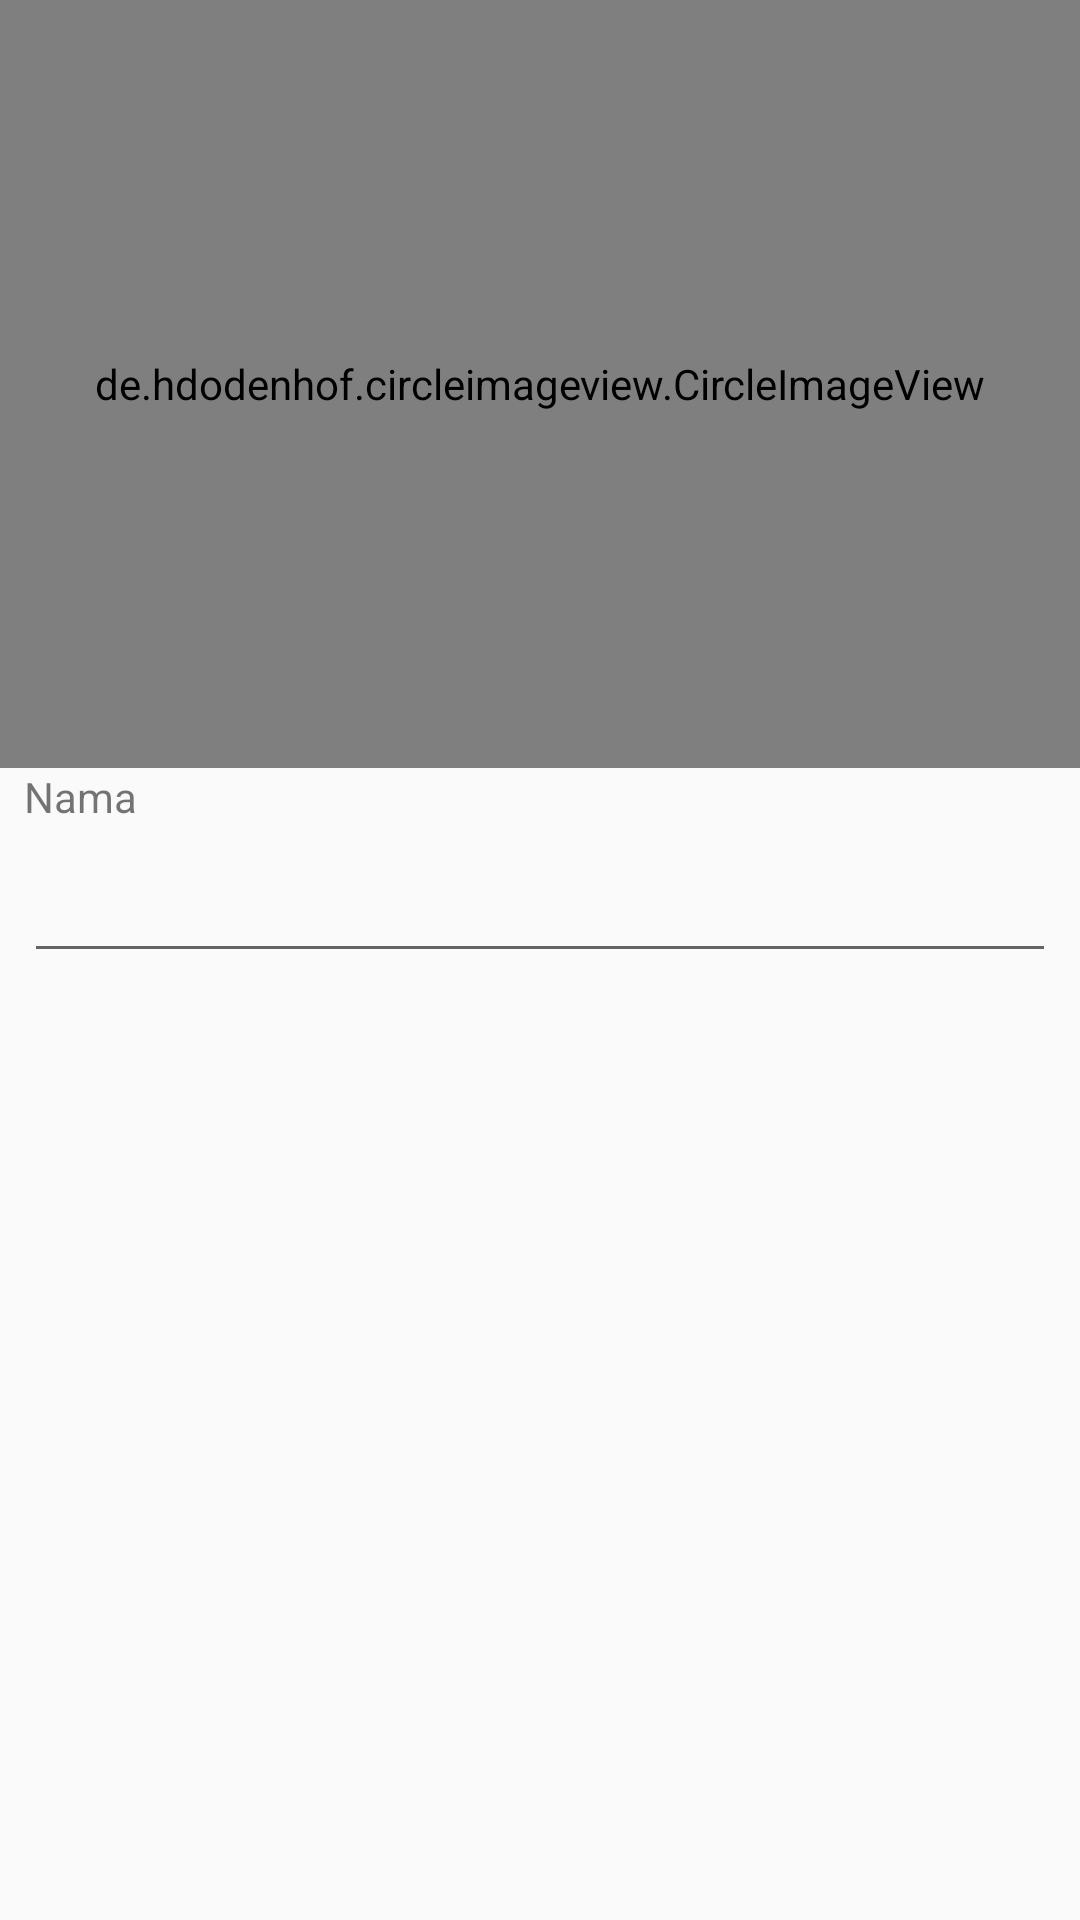

Here is an Android app screen rendered from its layout file. Give the layout XML and the strings, colors and styles it references.
<!-- AndroidManifest.xml: application theme AppTheme -->
<!-- res/layout/activity_profil.xml -->
<?xml version="1.0" encoding="utf-8"?>
<android.support.constraint.ConstraintLayout xmlns:android="http://schemas.android.com/apk/res/android"
    xmlns:app="http://schemas.android.com/apk/res-auto"
    xmlns:tools="http://schemas.android.com/tools"
    android:layout_width="match_parent"
    android:layout_height="match_parent"
    tools:context=".ProfilActivity">

    <de.hdodenhof.circleimageview.CircleImageView
        android:id="@+id/profil_image"
        android:layout_width="match_parent"
        android:layout_height="256dp"
        android:padding="16dp"
        android:src="@drawable/ic_launcher_background"
        app:layout_constraintTop_toTopOf="parent"
        app:layout_constraintLeft_toLeftOf="parent"
        app:layout_constraintRight_toRightOf="parent"/>

    <ImageView
        android:layout_width="64dp"
        android:layout_height="64dp"
        android:layout_marginTop="8dp"
        android:layout_marginBottom="8dp"
        android:src="@drawable/icon_camera"
        app:layout_constraintBottom_toTopOf="@+id/nama"
        app:layout_constraintEnd_toEndOf="@+id/profil_image"
        app:layout_constraintStart_toStartOf="@+id/profil_image"
        app:layout_constraintTop_toTopOf="parent"
        app:layout_constraintHorizontal_bias="0.773"
        app:layout_constraintVertical_bias="0.961" />

    <TextView
        android:id="@+id/nama"
        android:layout_width="match_parent"
        android:layout_height="wrap_content"
        android:text="Nama"
        android:layout_marginLeft="8dp"
        android:layout_marginRight="8dp"
        app:layout_constraintTop_toBottomOf="@+id/profil_image"
        app:layout_constraintLeft_toLeftOf="@+id/profil_image"
        app:layout_constraintRight_toRightOf="@+id/profil_image"/>

    <EditText
        android:id="@+id/nama_user"
        android:layout_width="match_parent"
        android:layout_height="wrap_content"
        android:layout_margin="8dp"
        app:layout_constraintTop_toBottomOf="@+id/nama"
        app:layout_constraintLeft_toLeftOf="@+id/nama"
        app:layout_constraintRight_toRightOf="@+id/nama"/>

</android.support.constraint.ConstraintLayout>
<!-- resources referenced by this layout -->
<resources>
  <style name="AppTheme" parent="Theme.AppCompat.Light.DarkActionBar">
          
          <item name="colorPrimary">#FF4C62C6</item>
          <item name="colorPrimaryDark">#3d55ab</item>
          <item name="colorAccent">@color/md_black_1000</item>
          <item name="android:editTextStyle">@style/edit_text_color</item>
      </style>
  <style name="edit_text_color" parent="@android:style/Widget.EditText">
          <item name="android:textColor">@color/md_black_1000</item>
      </style>
</resources>
